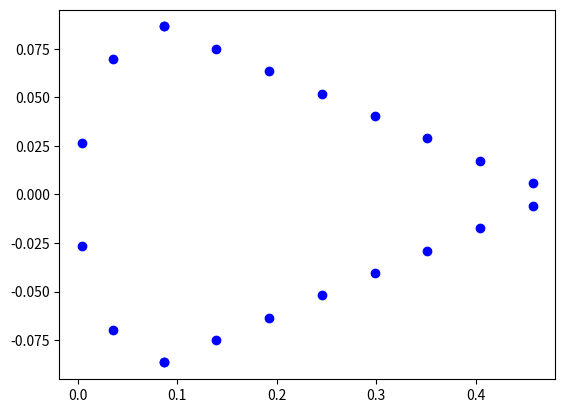

Recreate this plot in Python.
import numpy as np
import math
import matplotlib.pyplot as plt


class Idealization:

    def __init__(self, n_boom):
        self.h_a = 0.173
        self.c_a = 0.484
        self.t_skin = 1.1 / 1000
        self.n_boom = n_boom
        self.n_stiff = 13
        self.w_stiff = 1.8 / 1000
        self.h_stiff = 1.4 / 1000
        self.t_stiff = 1.2 / 1000
        self.t_spar = 2.5 / 1000
        self.stiff_area = self.n_stiff * (self.w_stiff * self.h_stiff - ((self.w_stiff - self.t_stiff) *
                                                                         (self.h_stiff - self.t_stiff)))

    def _calculate_boom_distance(self):
        s = np.pi * self.h_a / 2 + 2 * np.sqrt((self.c_a - (self.h_a / 2)) ** 2 + (self.h_a / 2) ** 2)
        d_boom = s / self.n_boom
        # print("the boom distance equals : " + str(d_boom))
        return d_boom

    def set_boom_locations(self):
        distance = self._calculate_boom_distance()
        s = distance / 2
        booms = []
        distances = []

        for i in range(self.n_boom):
            z, y, quadrant = self._map_s_to_yz(s)
            print("the coordinates are (z, y) : " + str(z), " " + str(y), " " + str(quadrant))
            booms.append([z, y])
            distances.append(s)
            s += distance

        return booms, distances

    def _map_s_to_yz(self, s):
        d_spar_top = math.pi * self.h_a / 4
        d_triangle = math.sqrt((self.c_a - (self.h_a / 2)) ** 2 + (self.h_a / 2) ** 2)
        alpha = np.arcsin((self.c_a - (self.h_a / 2)) / d_triangle)  # corner at top of spar
        beta = np.arcsin((self.h_a / 2) / d_triangle)  # corner at trailing edge

        if s < 0. or s > 2 * d_spar_top + 2 * d_triangle:
            print("S is outside bounds. s = " + str(s))
            return None
        # print("the spar top distance is " + str(d_spar_top))
        # print("the value of s is " + str(s))

        if 0. < s <= d_spar_top:
            # print("boom in first quadrant")
            angle = (s / (math.pi * self.h_a / 4)) * math.pi / 2

            # print("the angle is " + str(np.degrees(angle)))

            z = self.h_a / 2 - (np.cos(angle) * self.h_a / 2)
            y = self.h_a / 2 * np.sin(angle)
            return z, y, 1

        elif d_spar_top < s <= d_spar_top + d_triangle:
            # print("boom in second quadrant")
            s -= d_spar_top

            z = self.h_a / 2 + s * np.sin(alpha)
            y = self.h_a / 2 - s * np.cos(alpha)
            return z, y, 2

        elif d_spar_top + d_triangle < s <= d_spar_top + 2 * d_triangle:
            s = s - d_spar_top - d_triangle

            z = self.c_a - s * np.cos(beta)
            y = 0 - s * np.sin(beta)
            return z, y, 3

        else:
            s = s - d_spar_top - 2 * d_triangle
            angle = (s / (math.pi * self.h_a / 4)) * math.pi / 2

            z = self.h_a / 2 - self.h_a / 2 * np.sin(angle)
            y = - self.h_a / 2 + (self.h_a / 2 - np.cos(angle) * self.h_a / 2)
            return z, y, 4

    def add_spar_booms(self, booms, distances, boom_areas):
        distance = self._calculate_boom_distance()

        for i in range(len(booms)):
            if booms[i][0] > self.h_a / 2:
                n_top_spar = i - 1
                print("top spar after " + str(i - 1))
                break

        booms = booms[:n_top_spar] + [[self.h_a / 2, self.h_a / 2]] + booms[n_top_spar:]
        distances = distances[:n_top_spar] + [np.pi * self.h_a / 4] + distances[n_top_spar:]

        area_before_top_spar = self.t_skin * distance / 6 * (2 + booms[n_top_spar - 2][1] / booms[n_top_spar - 1][1]) + \
                               self.t_skin * (distances[n_top_spar] - distances[n_top_spar - 1]) / 6 * \
                               (2 + booms[n_top_spar][1] / booms[n_top_spar - 1][1]) + self.stiff_area / (
                                       self.n_boom + 2)

        area_after_top_spar = self.t_skin * distance / 6 * (2 + booms[n_top_spar + 2][1] / booms[n_top_spar + 1][1]) + \
                              self.t_skin * (distances[n_top_spar + 1] - distances[n_top_spar]) / 6 * \
                              (2 + booms[n_top_spar][1] / booms[n_top_spar + 1][1]) + self.stiff_area / (
                                      self.n_boom + 2)

        area_top_spar = self.t_skin * (distances[n_top_spar + 1] - distances[n_top_spar]) / 6 * \
                        (2 + booms[n_top_spar + 1][1] / booms[n_top_spar][1]) + self.stiff_area / (self.n_boom + 2) + \
                        self.t_skin * (distances[n_top_spar] - distances[n_top_spar - 1]) / 6 * \
                        (2 + booms[n_top_spar - 1][1] / booms[n_top_spar][1]) + \
                        self.t_spar * self.h_a / 6 + self.stiff_area / (self.n_boom + 2)

        boom_areas = boom_areas[:n_top_spar - 1] + [area_before_top_spar] + [area_top_spar] + [
            area_after_top_spar] + boom_areas[n_top_spar + 1:]

        for i in range(len(booms)):
            if booms[i][1] < 0 and booms[i][0] < self.h_a / 2:
                n_bottom_spar = i - 1
                print("bottom spar after " + str(i - 1))
                break

        booms = booms[:n_bottom_spar] + [[self.h_a / 2, -self.h_a / 2]] + booms[n_bottom_spar:]
        distances = distances[:n_bottom_spar] + [np.pi * self.h_a / 4] + distances[n_bottom_spar:]

        area_before_top_spar = self.t_skin * distance / 6 * (
                2 + booms[n_bottom_spar - 2][1] / booms[n_bottom_spar - 1][1]) + \
                               self.t_skin * (distances[n_bottom_spar] - distances[n_bottom_spar - 1]) / 6 * \
                               (2 + booms[n_bottom_spar][1] / booms[n_bottom_spar - 1][1]) + self.stiff_area / (
                                       self.n_boom + 2)

        area_after_top_spar = self.t_skin * distance / 6 * (
                2 + booms[n_bottom_spar + 2][1] / booms[n_bottom_spar + 1][1]) + \
                              self.t_skin * (distances[n_bottom_spar + 1] - distances[n_bottom_spar]) / 6 * \
                              (2 + booms[n_bottom_spar][1] / booms[n_bottom_spar + 1][1]) + self.stiff_area / (
                                      self.n_boom + 2)

        area_top_spar = self.t_skin * (distances[n_bottom_spar + 1] - distances[n_bottom_spar]) / 6 * \
                        (2 + booms[n_bottom_spar + 1][1] / booms[n_bottom_spar][1]) + self.stiff_area / (
                                self.n_boom + 2) + \
                        self.t_skin * (distances[n_bottom_spar] - distances[n_bottom_spar - 1]) / 6 * \
                        (2 + booms[n_bottom_spar - 1][1] / booms[n_bottom_spar][1]) + \
                        self.t_spar * self.h_a / 6 + self.stiff_area / (self.n_boom + 2)

        boom_areas = boom_areas[:n_bottom_spar - 1] + [area_before_top_spar] + [area_top_spar] + [
            area_after_top_spar] + boom_areas[n_bottom_spar + 1:]

        return booms, distances, boom_areas

    def calculate_boom_area(self, booms):
        boom_areas = []
        distance = self._calculate_boom_distance()

        for i in range(len(booms)):
            before = self.t_skin * distance / 6 * (2 + booms[-1 + i][1] / booms[i][1])
            if i == len(booms) - 1:
                after = self.t_skin * distance / 6 * (2 + booms[0][1] / booms[i][1])
            else:
                after = self.t_skin * distance / 6 * (2 + booms[i + 1][1] / booms[i][1])
            boom_areas.append(before + after + self.stiff_area / (self.n_boom + 2))

        return boom_areas

    @staticmethod
    def calculate_cg(pos, a):
        nom = 0
        denom = 0

        for i in range(len(pos)):
            nom += a[i] * pos[i][0]
            denom += a[i]

        z_pos = nom / denom

        for i in range(len(pos)):
            pos[i][0] - z_pos

        return z_pos, pos

    @staticmethod
    def calculate_moi(pos, a):
        izz = 0
        iyy = 0

        for i in range(len(pos)):
            izz += a[i] * pos[i][1] ** 2
            iyy += a[i] * pos[i][0] ** 2

        return izz, iyy


ideal = Idealization(20)

b, d = ideal.set_boom_locations()

areas = ideal.calculate_boom_area(b)

b, d, areas = ideal.add_spar_booms(b, d, areas)

z_pos, b = ideal.calculate_cg(b, areas)

i_zz, i_yy = ideal.calculate_moi(b, areas)


def plotting(booms):
    for i in range(len(booms)):
        plt.scatter(booms[i][0], booms[i][1], color= 'blue', label="Cross-section")

    plt.show()

plotting(b)
